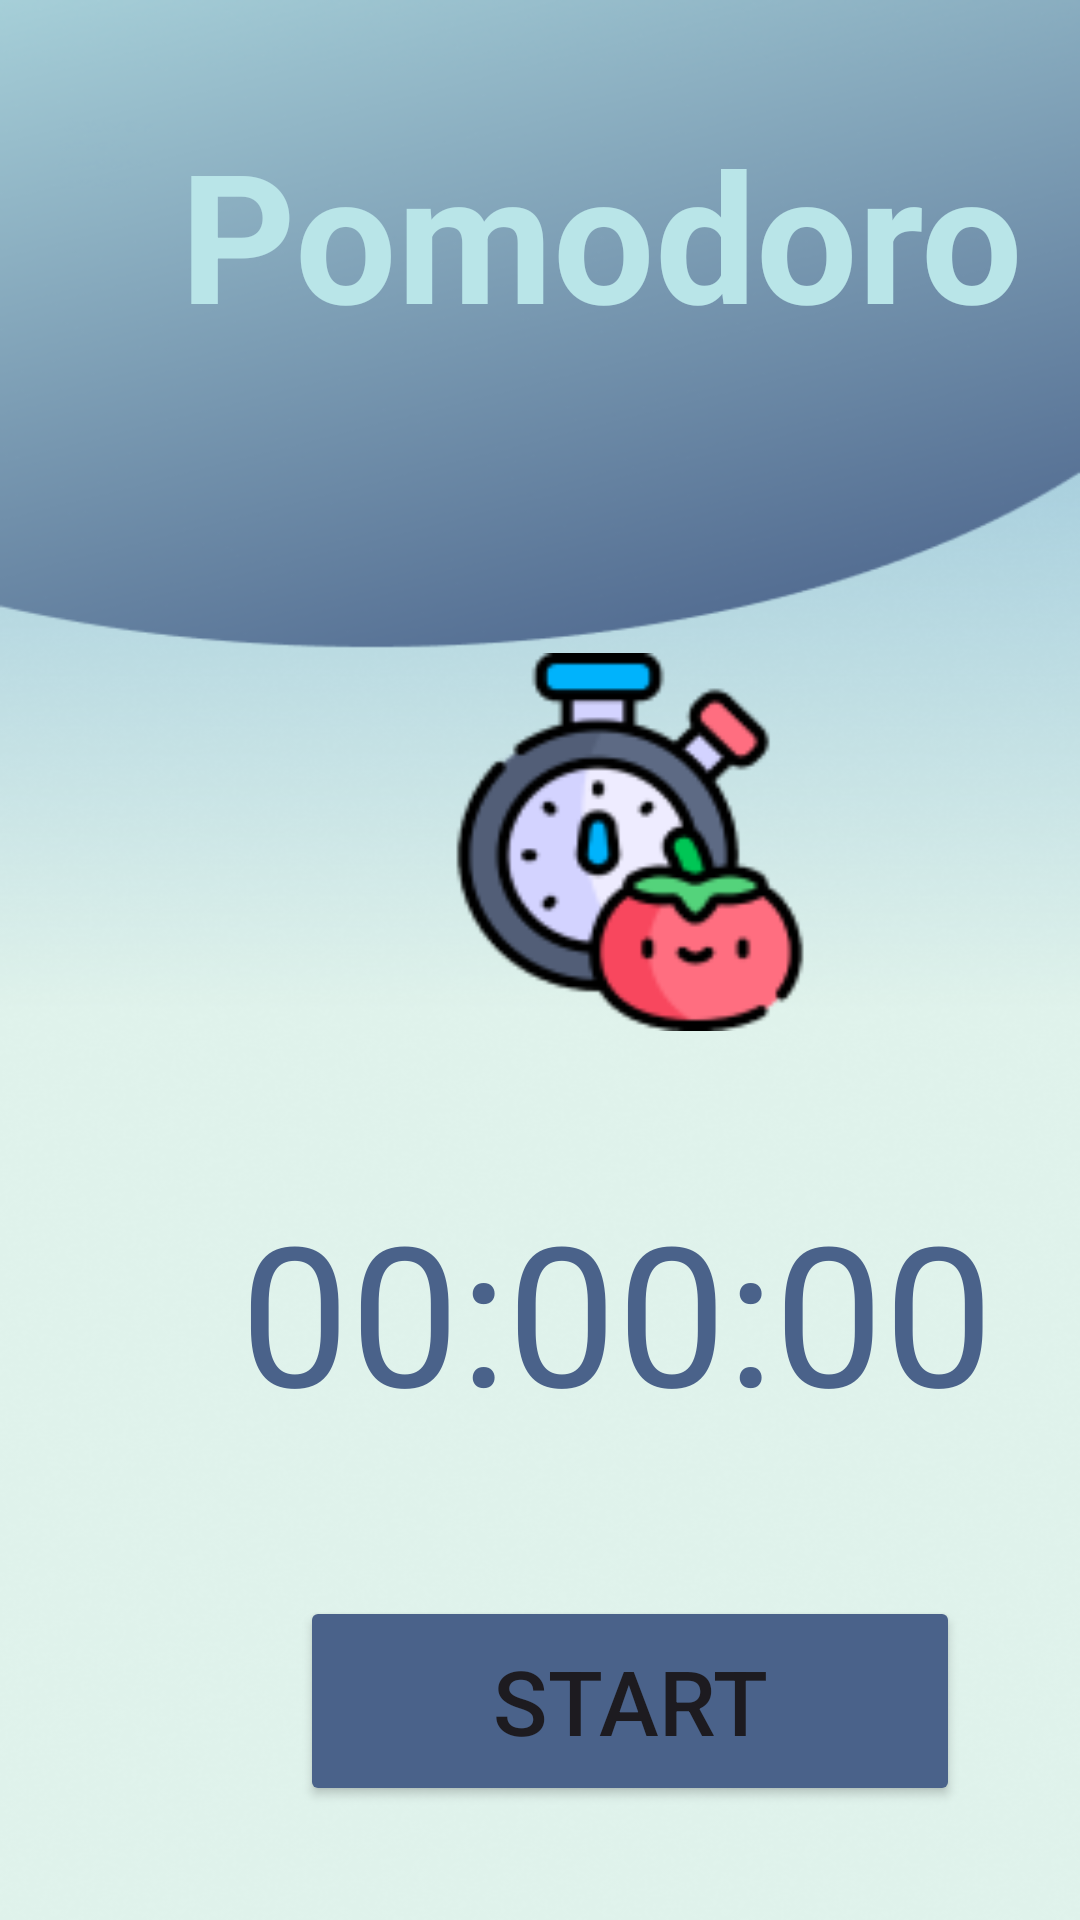

Reconstruct the res/layout file that produces this screen, plus the resources it refers to.
<!-- AndroidManifest.xml: application theme Theme.Brightwave -->
<!-- res/layout/activity_pomodoro.xml -->
<?xml version="1.0" encoding="utf-8"?>
<LinearLayout xmlns:android="http://schemas.android.com/apk/res/android"
    xmlns:app="http://schemas.android.com/apk/res-auto"
    xmlns:tools="http://schemas.android.com/tools"
    android:id="@+id/main"
    android:layout_width="match_parent"
    android:layout_height="match_parent"
    android:orientation="vertical"
   android:gravity="center_vertical"
    tools:context=".Pomodoro"
    android:background="@drawable/backgroung2">

    <TextView
        android:id="@+id/name"
        android:layout_width="wrap_content"
        android:layout_height="wrap_content"
        android:text="Pomodoro"
        android:textColor="@color/blue3"
        android:textSize="60sp"
        android:textStyle="bold"
        android:layout_marginBottom="100dp"
        android:layout_marginLeft="60dp"/>


    <ImageView
        android:layout_width="130dp"
        android:layout_height="126dp"
        android:background="@drawable/pomo_logo"
        tools:ignore="MissingConstraints"
        android:layout_marginBottom="50dp"
        android:layout_marginLeft="145dp"/>

    <TextView
        android:id="@+id/countdown_timer"
        android:layout_width="wrap_content"
        android:layout_height="wrap_content"
        android:text="00:00:00"
        android:textColor="@color/blue1"
        android:textSize="65sp"
        tools:ignore="MissingConstraints"
        android:layout_marginLeft="80dp"/>

    <Button
        android:id="@+id/countdown_button"
        android:layout_width="220dp"
        android:layout_height="70dp"
        android:layout_marginTop="52dp"
        android:text="Start"
        android:textSize="30dp"
        android:backgroundTint="@color/blue1"
        android:layout_marginLeft="100dp"/>


</LinearLayout>
<!-- resources referenced by this layout -->
<resources>
  <color name="blue1">#FF4A628A</color>
  <color name="blue3">#FFB9E5E8</color>
  <!-- drawable backgroung2: png bitmap (drawable, 154393 bytes) -->
  <!-- drawable pomo_logo: png bitmap (drawable, 8876 bytes) -->
  <style name="Theme.Brightwave" parent="Base.Theme.Brightwave" />
  <style name="Base.Theme.Brightwave" parent="Theme.Material3.DayNight.NoActionBar">
          
          
      </style>
</resources>
